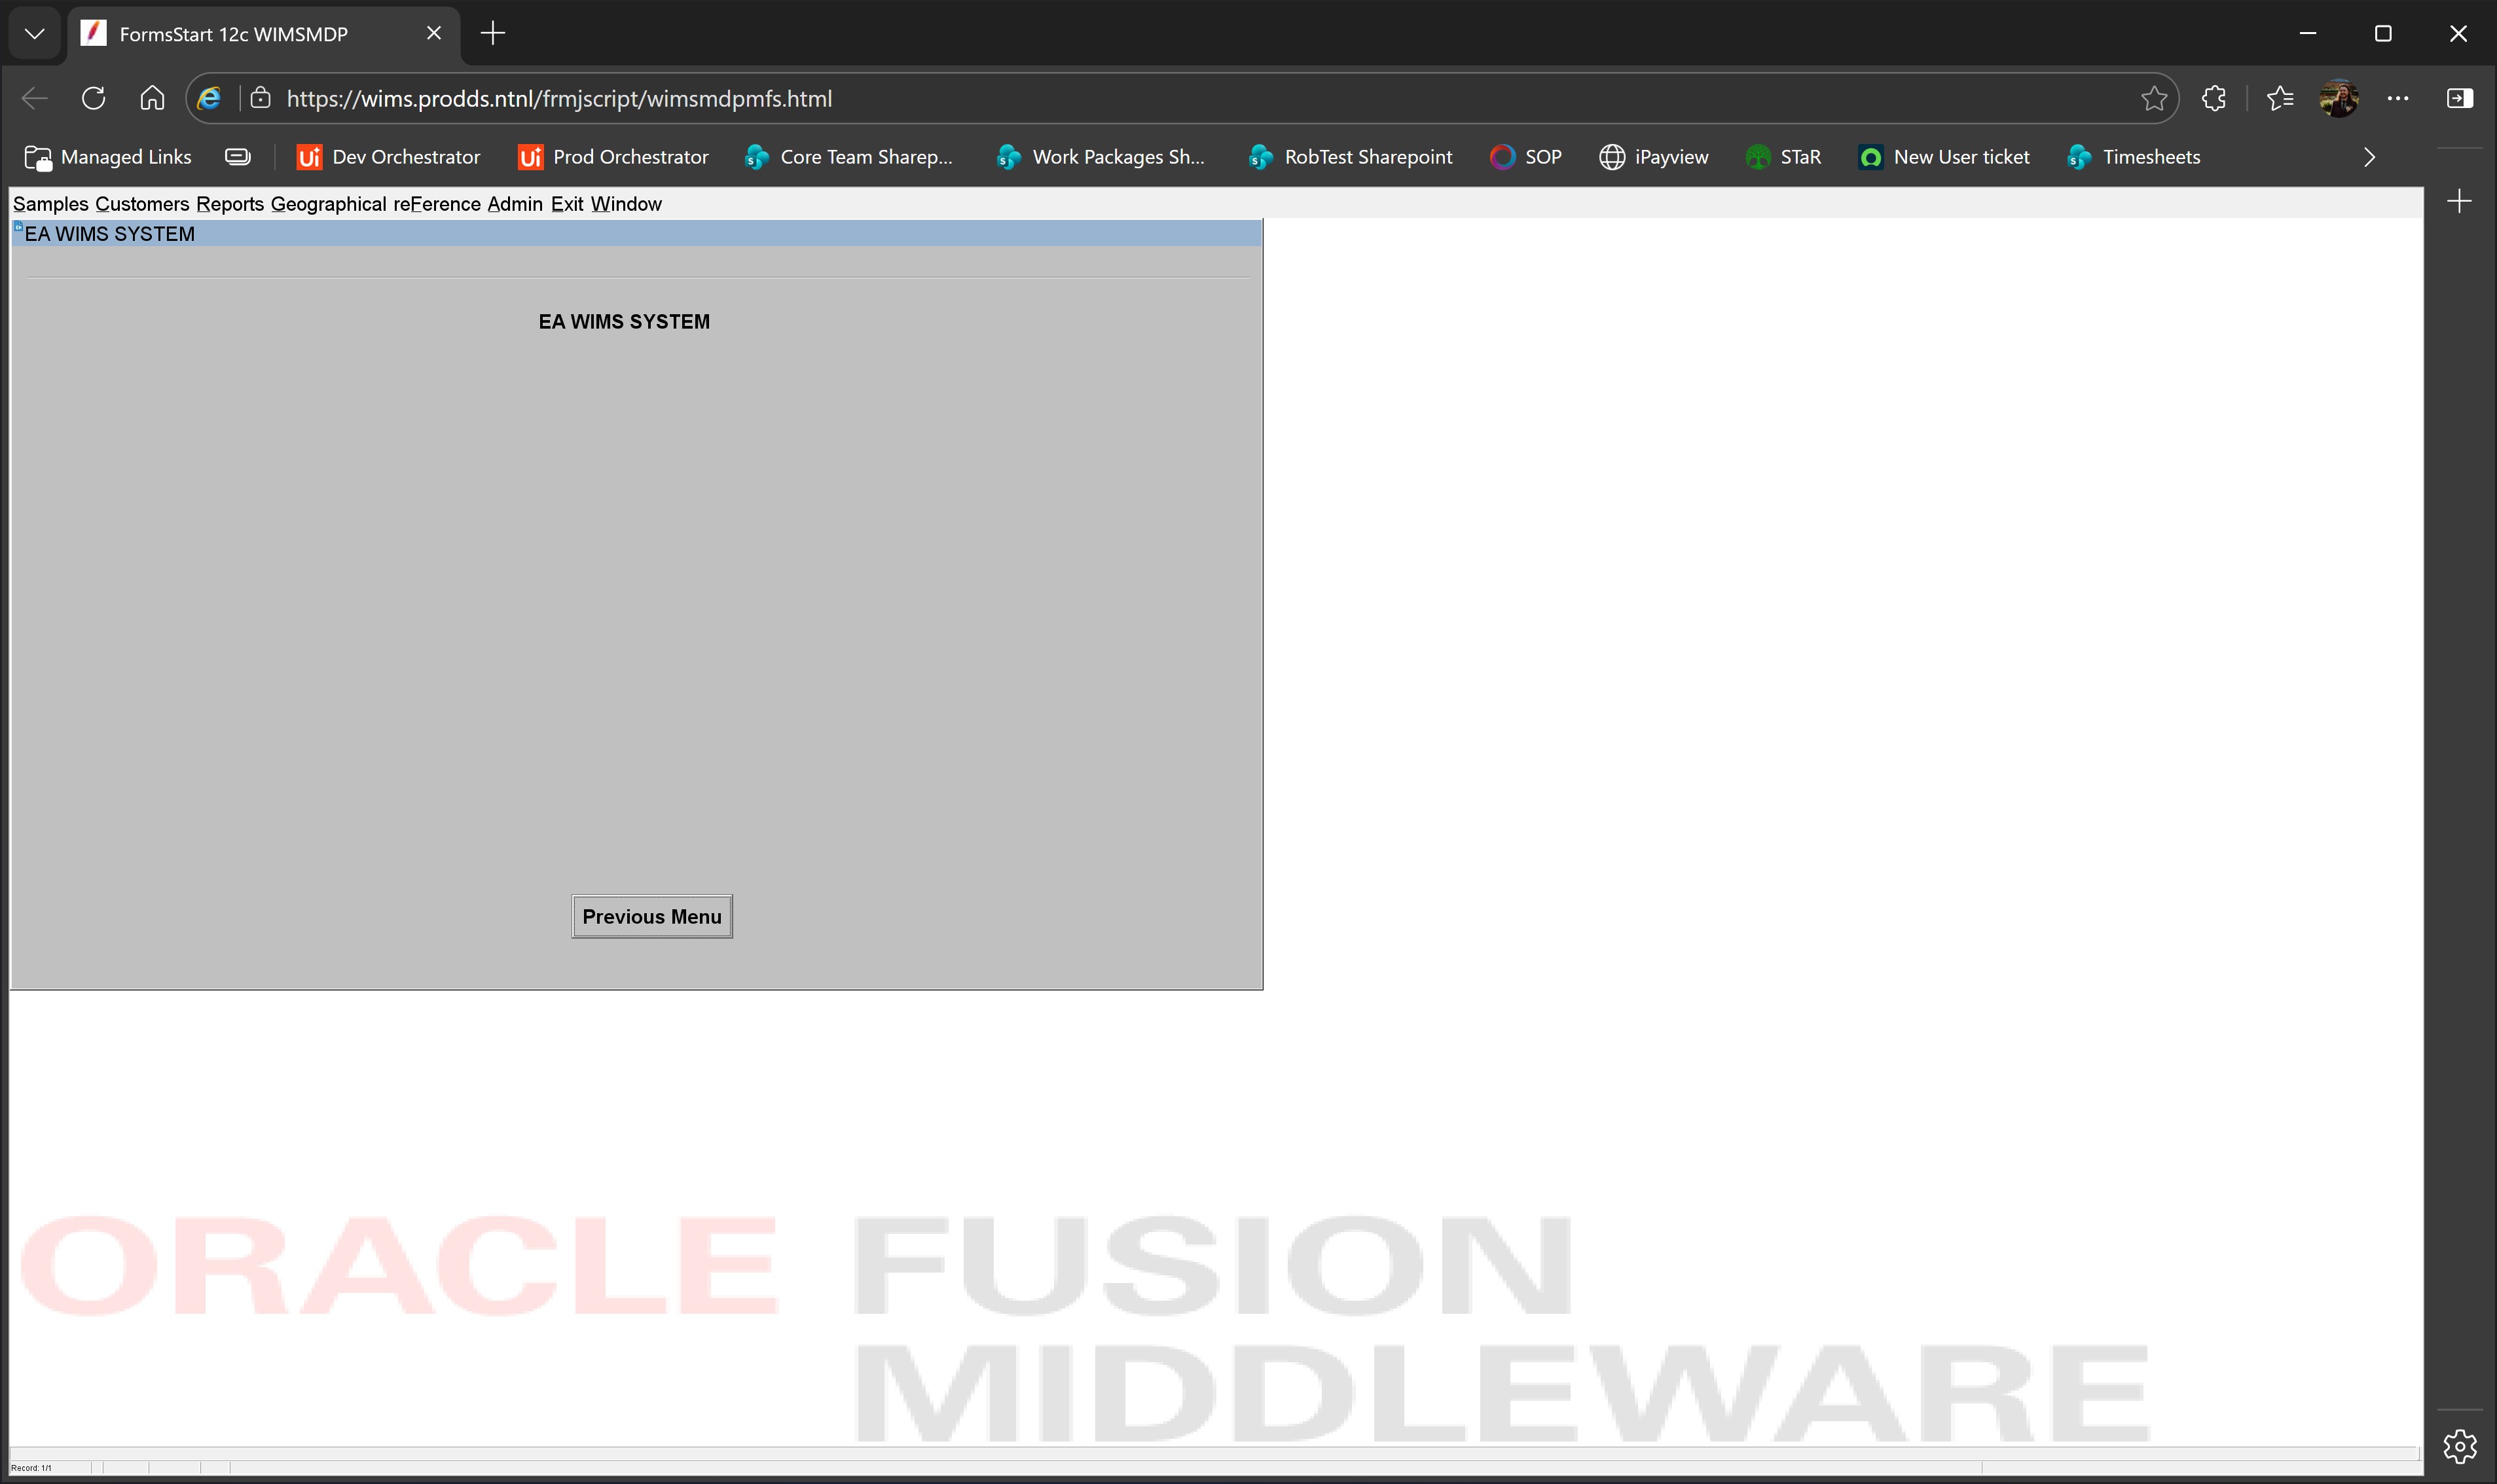
Task: Enter data into WIMS regional databases from Power BI.
Workflow: tc01 Return to main page

Step 1: Use Browser Edge: FormsStart 12c WIMSMDP in window 'FormsStart 12c WIMSMDP' (msedge.exe)

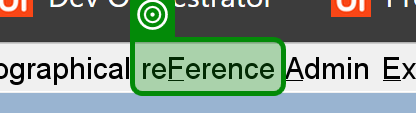
Step 2: check the menu 'reFerence ALT F' in window 'FormsStart 12c WIMSMDP' (msedge.exe)
